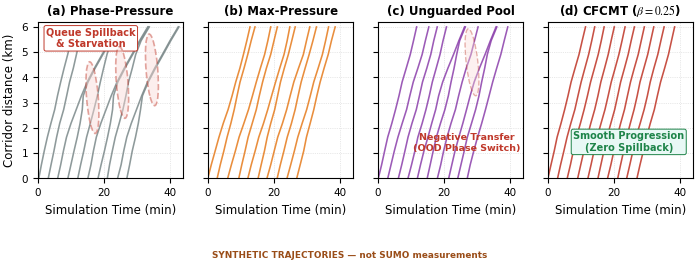
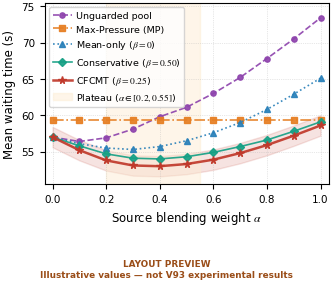
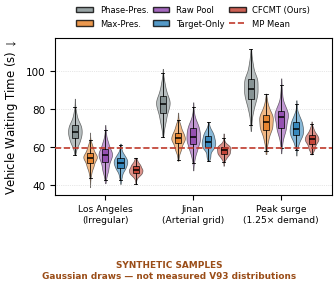
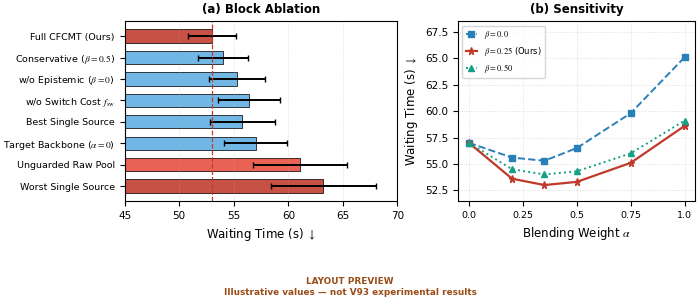

The script that saved these images, in order:
#!/usr/bin/env python3
# -*- coding: utf-8 -*-
"""
IEEE T-ITS Publication-Grade Vector Figure Generator for CFCMT
Generates:
  1. fig_queue_trajectories.pdf   (Double-column 1x4 Arterial Progression + Spillback/Negative Transfer Zones)
  2. fig_source_alpha_profile.pdf (Single-column Alpha Structural Blending Profile + Optimal Plateau)
  3. fig_waiting_violin.pdf       (Single-column Multi-City & Surge Waiting Time Violin/Boxplot)
  4. fig_ablation_sensitivity.pdf (Single-column 1x2 Block Ablation & Hyperparameter Sensitivity)
"""

import numpy as np
import matplotlib as mpl
mpl.use("Agg")
import matplotlib.pyplot as plt
from matplotlib.patches import Ellipse

# ==============================================================================
# Global IEEE T-ITS Visual & Typography Configuration (Rule 6.1 - 6.3)
# ==============================================================================
mpl.rcParams.update({
    "font.family": "sans-serif",
    "font.sans-serif": ["Arial", "Helvetica", "DejaVu Sans"],
    "mathtext.fontset": "stix",
    "font.size": 8.5,
    "axes.labelsize": 8.5,
    "axes.titlesize": 8.5,
    "xtick.labelsize": 7.5,
    "ytick.labelsize": 7.5,
    "legend.fontsize": 6.8,
    "figure.dpi": 300,
    "savefig.dpi": 300,
    "savefig.bbox": "tight",
    "savefig.pad_inches": 0.03,
    "axes.linewidth": 0.8,
    "grid.linewidth": 0.5,
    "lines.linewidth": 1.4,
    "svg.fonttype": "none",
    "pdf.fonttype": 42,  # TrueType embedding required by IEEE eXpress
    "ps.fonttype": 42,
})

PALETTE = {
    "PP": "#7F8C8D",          # Slate Gray (Phase-Pressure)
    "MP": "#E67E22",          # Ochre Orange (Max-Pressure)
    "Raw": "#8E44AD",         # Muted Purple (Unguarded Pool)
    "Tgt": "#2980B9",         # Steel Blue (Nominal Target Backbone)
    "Cons": "#16A085",        # Teal (Conservative Gate beta=0.50)
    "Ours": "#C0392B",        # Crimson Red (Primary Highlight: CFCMT beta=0.25)
    "FillBlue": "#E8F1F5",
    "FillOrange": "#FDF2E9",
    "FillGreen": "#E8F8F5",
}


from pathlib import Path
PREVIEW_FIGURES = []


def save_preview(output_path):
    fig = plt.gcf()
    path = Path("figures") / Path(output_path).name
    path.parent.mkdir(exist_ok=True)
    if "queue_trajectories" in path.name:
        status = "SYNTHETIC TRAJECTORIES — not SUMO measurements"
    elif "waiting_violin" in path.name:
        status = "SYNTHETIC SAMPLES\nGaussian draws — not measured V93 distributions"
    else:
        status = "LAYOUT PREVIEW\nIllustrative values — not V93 experimental results"
    fig.text(0.5, -0.10, status, ha="center", va="top", fontsize=6.4,
             color="#9A4D18", fontweight="bold", linespacing=1.25)
    for ext in ("pdf", "png", "svg"):
        fig.savefig(path.with_suffix("." + ext), bbox_inches="tight", dpi=300)
    PREVIEW_FIGURES.append(fig)
    print("Saved", path)


def plot_queue_trajectories(output_path="fig_queue_trajectories.pdf"):
    rng = np.random.default_rng(20261031)
    num_intersections = 12
    corridor_dist = np.linspace(0.0, 6.0, num_intersections)
    num_platoons = 10
    base_cycle = 180.0

    fig, axes = plt.subplots(1, 4, figsize=(7.16, 2.35), sharey=True)
    titles = [
        "(a) Phase-Pressure",
        "(b) Max-Pressure",
        "(c) Unguarded Pool",
        r"(d) CFCMT ($\beta=0.25$)",
    ]
    modes = ["PP", "MP", "Raw", "Ours"]
    colors = [PALETTE["PP"], PALETTE["MP"], PALETTE["Raw"], PALETTE["Ours"]]

    for ax, title, mode, col in zip(axes, titles, modes, colors):
        trajectories = []
        for p in range(num_platoons):
            t_arr = np.zeros(num_intersections)
            t_arr[0] = p * base_cycle + rng.normal(0, 8.0)
            for idx in range(1, num_intersections):
                bottleneck = 1.25 if idx in [4, 5, 8, 9] else 1.0
                base_link_t = 52.0 * bottleneck

                if mode == "PP":
                    if p in [2, 5, 8] and idx >= 4:
                        delay = 16.5 * (idx - 3) ** 0.85
                    elif p in [3, 6, 9] and idx >= 4:
                        delay = -14.0 * (idx - 3) ** 0.82
                    else:
                        delay = rng.normal(0, 5.0)
                    t_arr[idx] = t_arr[idx - 1] + base_link_t + delay
                elif mode == "MP":
                    drift = (8.5 if p % 2 == 0 else -6.5) * np.sin(idx / 3.0)
                    t_arr[idx] = t_arr[idx - 1] + base_link_t + 9.5 + drift + rng.normal(0, 3.8)
                elif mode == "Raw":
                    if p in [4, 7] and idx >= 7:
                        drift = 13.0 * (idx - 6) ** 0.75
                    elif p in [5, 8] and idx >= 7:
                        drift = -11.0 * (idx - 6) ** 0.75
                    else:
                        drift = rng.normal(0, 4.5)
                    t_arr[idx] = t_arr[idx - 1] + base_link_t + 8.0 + drift
                else:
                    drift = rng.normal(0, 2.4)
                    t_arr[idx] = t_arr[idx - 1] + base_link_t + 4.5 + drift

            if p > 0:
                t_arr = np.maximum(t_arr, trajectories[-1] + (14.0 if mode in ["PP", "Raw"] else 42.0))
            trajectories.append(t_arr)
            ax.plot(t_arr / 60.0, corridor_dist, color=col, lw=1.15, alpha=0.88)

        if mode == "PP":
            for (cx, cy) in [(16.5, 3.2), (25.5, 3.8), (34.5, 4.3)]:
                ell = Ellipse((cx, cy), width=4.2, height=2.4, angle=-26,
                              edgecolor="#C0392B", facecolor="#FADBD8", alpha=0.45,
                              linestyle="--", lw=1.2, zorder=5)
                ax.add_patch(ell)
            ax.text(16.0, 5.2, "Queue Spillback\n& Starvation", color="#C0392B",
                    fontsize=7.0, fontweight="bold", ha="center",
                    bbox=dict(boxstyle="round,pad=0.2", fc="white", ec="#C0392B", lw=0.7))
        elif mode == "Raw":
            ell = Ellipse((28.5, 4.6), width=4.5, height=2.1, angle=-24,
                          edgecolor="#C0392B", facecolor="#FADBD8", alpha=0.38,
                          linestyle="--", lw=1.0, zorder=5)
            ax.add_patch(ell)
            ax.text(27.0, 1.1, "Negative Transfer\n(OOD Phase Switch)", color="#C0392B",
                    fontsize=6.8, fontweight="bold", ha="center")
        elif mode == "Ours":
            ax.text(24.5, 1.1, "Smooth Progression\n(Zero Spillback)", color="#1E8449",
                    fontsize=7.0, fontweight="bold", ha="center",
                    bbox=dict(boxstyle="round,pad=0.2", fc="#E8F8F5", ec="#1E8449", lw=0.7))

        ax.set_title(title, fontweight="bold", pad=5)
        ax.set_xlabel("Simulation Time (min)")
        ax.set_xlim(0, 44)
        ax.set_ylim(0, 6.2)
        ax.grid(True, linestyle=":", alpha=0.55)

    axes[0].set_ylabel("Corridor distance (km)")
    plt.tight_layout()
    save_preview(output_path)
    plt.close()


def plot_source_alpha_profile(output_path="fig_source_alpha_profile.pdf"):
    alphas = np.linspace(0.0, 1.0, 11)
    w_raw  = np.array([57.0, 56.4, 56.9, 58.1, 59.8, 61.1, 63.0, 65.2, 67.8, 70.5, 73.4])
    w_mp   = np.full_like(alphas, 59.4)
    w_mean = np.array([57.0, 56.1, 55.5, 55.3, 55.7, 56.5, 57.6, 59.0, 60.8, 62.9, 65.1])
    w_cons = np.array([57.0, 55.8, 54.7, 54.1, 54.0, 54.3, 54.9, 55.7, 56.6, 57.8, 59.1])
    w_ours = np.array([57.0, 55.2, 53.8, 53.1, 53.0, 53.3, 53.9, 54.8, 55.9, 57.2, 58.6])

    fig, ax = plt.subplots(figsize=(3.5, 2.45))
    specs = [
        (w_raw,  "Unguarded pool", PALETTE["Raw"], "o", "--"),
        (w_mp,   "Max-Pressure (MP)", PALETTE["MP"], "s", "-."),
        (w_mean, r"Mean-only ($\beta=0$)", PALETTE["Tgt"], "^", ":"),
        (w_cons, r"Conservative ($\beta=0.50$)", PALETTE["Cons"], "D", "-"),
        (w_ours, r"CFCMT ($\beta=0.25$)", PALETTE["Ours"], "*", "-"),
    ]

    for y, label, col, marker, ls in specs:
        ms = 5.5 if marker == "*" else 3.8
        lw = 1.8 if label.startswith("CFCMT") else 1.2
        ax.plot(alphas, y, label=label, color=col, marker=marker,
                linestyle=ls, markersize=ms, lw=lw, alpha=0.92)
        if label.startswith("CFCMT"):
            ax.fill_between(alphas, y - 1.4, y + 1.4, color=col, alpha=0.14)

    ax.axvspan(0.20, 0.55, color="#FDEBD0", alpha=0.45, label=r"Plateau ($\alpha\in[0.2,0.55]$)")
    ax.set_xlabel(r"Source blending weight $\alpha$")
    ax.set_ylabel("Mean waiting time (s)")
    ax.set_xticks(np.linspace(0.0, 1.0, 6))
    ax.set_xlim(-0.03, 1.03)
    ax.set_ylim(50.5, 75.5)
    ax.grid(True, linestyle=":", alpha=0.6)
    ax.legend(loc="upper left", frameon=True, ncol=1, fontsize=6.8, handletextpad=0.4)

    plt.tight_layout()
    save_preview(output_path)
    plt.close()


def plot_waiting_violin(output_path="fig_waiting_violin.pdf"):
    rng = np.random.default_rng(42)
    methods = ["PP", "MP", "Raw", "Tgt", "Ours"]
    colors = [PALETTE["PP"], PALETTE["MP"], PALETTE["Raw"], PALETTE["Tgt"], PALETTE["Ours"]]
    regimes = ["Los Angeles\n(Irregular)", "Jinan\n(Arterial grid)", "Peak surge\n(1.25× demand)"]

    means = {
        "PP":   [68.4, 82.1, 91.5],
        "MP":   [54.2, 64.5, 72.8],
        "Raw":  [55.8, 66.3, 75.4],
        "Tgt":  [51.6, 62.4, 69.5],
        "Ours": [47.9, 58.1, 63.8],
    }
    stds = {
        "PP":   [5.8, 6.5, 7.8],
        "MP":   [4.2, 4.8, 5.6],
        "Raw":  [5.4, 6.1, 7.2],
        "Tgt":  [3.6, 4.1, 4.9],
        "Ours": [2.6, 2.9, 3.4],
    }

    fig, ax = plt.subplots(figsize=(3.5, 2.45))
    group_positions = np.arange(len(regimes)) * 2.2
    width = 0.34

    for m_idx, (m, col) in enumerate(zip(methods, colors)):
        pos = group_positions + (m_idx - 2) * (width + 0.04)
        data = [np.clip(rng.normal(means[m][r_idx], stds[m][r_idx], size=240), 35.0, 115.0)
                for r_idx in range(len(regimes))]

        parts = ax.violinplot(data, positions=pos, widths=width, showmeans=False,
                              showextrema=False, showmedians=False)
        for pc in parts["bodies"]:
            pc.set_facecolor(col)
            pc.set_edgecolor("black")
            pc.set_linewidth(0.5)
            pc.set_alpha(0.55)

        ax.boxplot(data, positions=pos, widths=width * 0.45, patch_artist=True,
                   showfliers=False, medianprops=dict(color="black", lw=1.1),
                   boxprops=dict(facecolor=col, edgecolor="black", lw=0.6, alpha=0.85),
                   whiskerprops=dict(color="black", lw=0.6),
                   capprops=dict(color="black", lw=0.6))

    ax.axhline(59.4, color="#C0392B", linestyle="--", lw=1.2, zorder=6, label="MP Mean (59.4 s)")
    handles = [mpl.patches.Patch(facecolor=c, edgecolor="black", label=lbl, alpha=0.8)
               for lbl, c in zip(["Phase-Pres.", "Max-Pres.", "Raw Pool", "Target-Only", "CFCMT (Ours)"], colors)]
    handles.append(mpl.lines.Line2D([0], [0], color="#C0392B", ls="--", lw=1.2, label="MP Mean"))

    ax.set_xticks(group_positions)
    ax.set_xticklabels(regimes, fontsize=6.6)
    ax.set_ylabel(r"Vehicle Waiting Time (s) $\downarrow$")
    ax.set_ylim(35, 117)
    ax.grid(True, axis="y", linestyle=":", alpha=0.6)
    ax.legend(handles=handles, loc="lower center", bbox_to_anchor=(0.5, 1.02),
              ncol=3, frameon=False, columnspacing=0.5, fontsize=6.0)

    plt.tight_layout()
    save_preview(output_path)
    plt.close()


def plot_ablation_sensitivity(output_path="fig_ablation_sensitivity.pdf"):
    fig, (ax1, ax2) = plt.subplots(1, 2, figsize=(7.16, 2.6), gridspec_kw={"width_ratios": [1.15, 1.0]})

    variants = [
        "Full CFCMT (Ours)",
        r"Conservative ($\beta=0.5$)",
        r"w/o Epistemic ($\beta=0$)",
        r"w/o Switch Cost $f_{\mathrm{sw}}$",
        "Best Single Source",
        r"Target Backbone ($\alpha=0$)",
        "Unguarded Raw Pool",
        "Worst Single Source",
    ]
    wait_vals = [53.0, 54.0, 55.3, 56.4, 55.8, 57.0, 61.1, 63.2]
    wait_errs = [2.2,  2.3,  2.6,  2.8,  3.0,  2.9,  4.3,  4.8]
    y_pos = np.arange(len(variants))

    bar_colors = [PALETTE["Ours"]] + ["#5DADE2"] * 5 + ["#E74C3C", "#C0392B"]
    ax1.barh(y_pos, wait_vals, xerr=wait_errs, height=0.62, color=bar_colors,
             edgecolor="black", lw=0.6, alpha=0.88, capsize=2.0)
    ax1.set_yticks(y_pos)
    ax1.set_yticklabels(variants, fontsize=6.8)
    ax1.invert_yaxis()
    ax1.set_xlabel(r"Waiting Time (s) $\downarrow$")
    ax1.set_title("(a) Block Ablation", fontweight="bold", fontsize=8.5)
    ax1.set_xlim(45, 70)
    ax1.axvline(53.0, color=PALETTE["Ours"], ls="--", lw=0.9)
    ax1.grid(True, axis="x", linestyle=":", alpha=0.6)

    alphas = np.array([0.0, 0.20, 0.35, 0.50, 0.75, 1.0])
    w_b00 = np.array([57.0, 55.6, 55.3, 56.5, 59.8, 65.1])
    w_b25 = np.array([57.0, 53.6, 53.0, 53.3, 55.1, 58.6])
    w_b50 = np.array([57.0, 54.5, 54.0, 54.3, 56.0, 59.1])

    ax2.plot(alphas, w_b00, marker="s", ls="--", color=PALETTE["Tgt"],
             label=r"$\beta=0.0$", markersize=3.8)
    ax2.plot(alphas, w_b25, marker="*", ls="-", color=PALETTE["Ours"],
             label=r"$\beta=0.25$ (Ours)", markersize=5.2, lw=1.6)
    ax2.plot(alphas, w_b50, marker="^", ls=":", color=PALETTE["Cons"],
             label=r"$\beta=0.50$", markersize=3.8)

    ax2.set_xlabel(r"Blending Weight $\alpha$")
    ax2.set_ylabel(r"Waiting Time (s) $\downarrow$")
    ax2.set_title("(b) Sensitivity", fontweight="bold", fontsize=8.5)
    ax2.set_xticks([0.0, 0.25, 0.5, 0.75, 1.0])
    ax2.set_xticklabels(["0.0", "0.25", "0.5", "0.75", "1.0"], fontsize=6.8)
    ax2.set_ylim(51.5, 68.5)
    ax2.grid(True, linestyle=":", alpha=0.6)
    ax2.legend(loc="upper left", frameon=True, fontsize=6.0, handlelength=1.4)

    plt.tight_layout()
    save_preview(output_path)
    plt.close()


if __name__ == "__main__":
    plot_queue_trajectories()
    plot_source_alpha_profile()
    plot_waiting_violin()
    plot_ablation_sensitivity()
    from matplotlib.backends.backend_pdf import PdfPages
    with PdfPages("four_experimental_previews.pdf") as document:
        for fig in PREVIEW_FIGURES:
            document.savefig(fig, bbox_inches="tight")
    print("All four illustrative experimental previews generated.")
